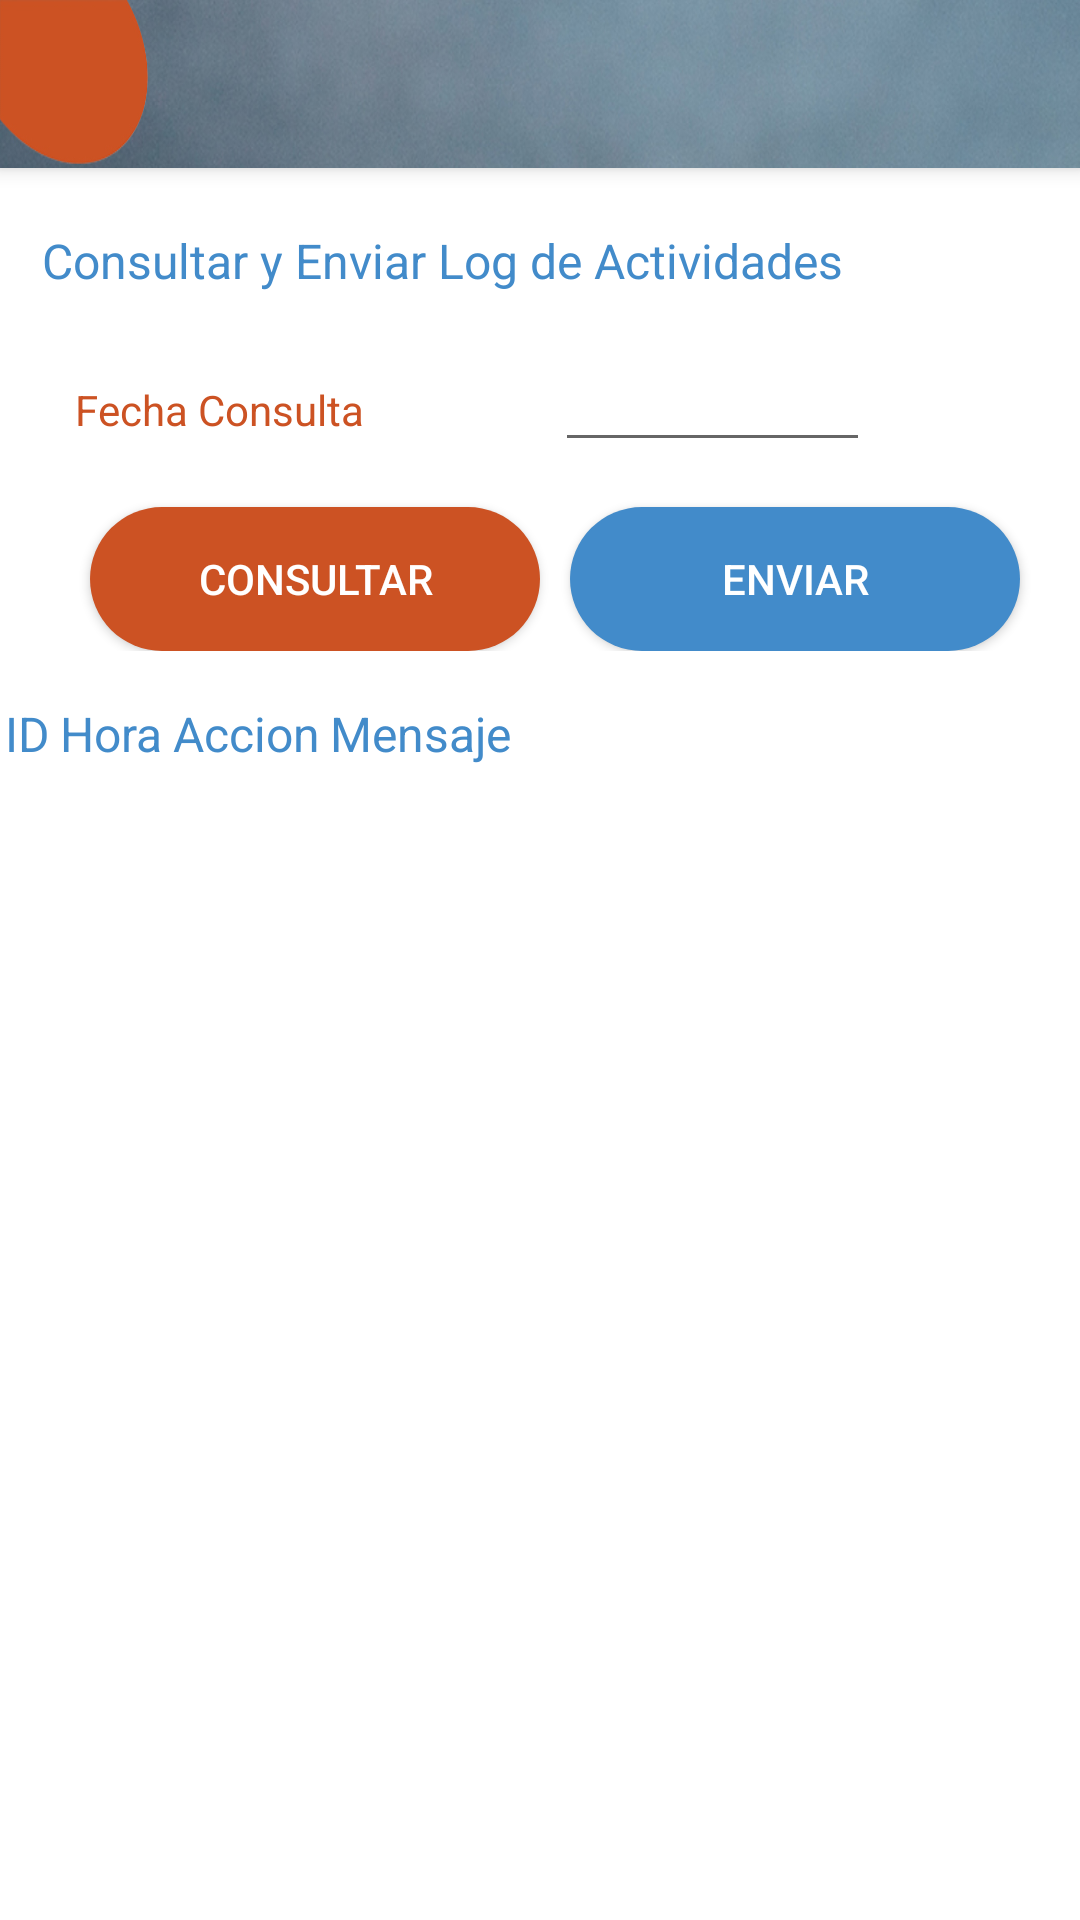

Reconstruct the res/layout file that produces this screen, plus the resources it refers to.
<!-- AndroidManifest.xml: application theme AppTheme -->
<!-- res/layout/app_bar_ver_log.xml -->
<?xml version="1.0" encoding="utf-8"?>
<androidx.coordinatorlayout.widget.CoordinatorLayout xmlns:android="http://schemas.android.com/apk/res/android"
xmlns:app="http://schemas.android.com/apk/res-auto"
xmlns:tools="http://schemas.android.com/tools"
android:layout_width="match_parent"
android:layout_height="match_parent"
tools:context=".VerLogActivity">

<com.google.android.material.appbar.AppBarLayout
    android:layout_width="match_parent"
    android:layout_height="wrap_content"
    android:theme="@style/AppTheme.AppBarOverlay">

    <androidx.appcompat.widget.Toolbar
        android:id="@+id/toolbar"
        android:layout_width="match_parent"
        android:layout_height="?attr/actionBarSize"
        android:background="@drawable/bg_header"
        app:popupTheme="@style/AppTheme.PopupOverlay" />

</com.google.android.material.appbar.AppBarLayout>

<LinearLayout
    android:layout_width="match_parent"
    android:layout_height="match_parent"
    android:layout_marginTop="56dp"
    android:orientation="vertical"
    android:background="@color/blanco">

    <GridLayout
        android:layout_width="match_parent"
        android:layout_height="wrap_content"
        android:background="@color/blanco"
        android:columnCount="5"
        android:rowCount="10">

        <TextView
            android:layout_width="wrap_content"
            android:layout_height="wrap_content"
            android:layout_column="0"
            android:layout_marginLeft="14dp"
            android:layout_marginTop="20dp"
            android:layout_row="1"
            android:layout_columnSpan="5"
            android:text="Consultar y Enviar Log de Actividades"
            android:textColor="@color/titulos"
            android:textSize="16sp" />


        <TextView
            android:layout_width="wrap_content"
            android:layout_height="wrap_content"
            android:layout_column="0"
            android:layout_marginLeft="25dp"
            android:layout_marginTop="15dp"
            android:layout_row="2"
            android:text="Fecha Consulta"
            android:textColor="@color/colorNaranjoText" />

        <EditText
            android:id="@+id/txtFecha"
            android:layout_width="wrap_content"
            android:layout_height="wrap_content"
            android:ems="5"
            android:layout_column="1"
            android:layout_columnSpan="2"
            android:layout_row="2"
            android:inputType="date"
            android:focusable="false"
            android:clickable="true"
            android:maxLines="1"
            android:layout_marginLeft="5dp"
            android:layout_marginTop="15dp"/>


        <Button
            android:id="@+id/btnConsultar"
            android:layout_width="wrap_content"
            android:layout_height="wrap_content"
            android:layout_column="0"
            android:layout_columnSpan="1"
            android:layout_gravity="left"
            android:layout_marginTop="15dp"
            android:layout_marginLeft="30dp"
            android:layout_row="3"
            android:width="150dp"
            android:height="5dp"
            android:background="@drawable/btn_login"
            android:text="Consultar"
            android:textColor="@color/blanco"
            />

        <Button
            android:id="@+id/btnEnviar"
            android:layout_width="wrap_content"
            android:layout_height="wrap_content"
            android:layout_column="2"
            android:layout_columnSpan="1"
            android:layout_gravity="right"
            android:layout_marginTop="15dp"
            android:layout_marginLeft="10dp"
            android:layout_marginRight="30dp"
            android:layout_row="3"
            android:width="150dp"
            android:height="5dp"
            android:background="@drawable/btn_enviar"
            android:text="Enviar"
            android:textColor="@color/blanco"
            />

    </GridLayout>

    <ScrollView
        android:layout_width="wrap_content"
        android:layout_height="wrap_content"
        android:scrollbars="vertical"
        android:layout_weight="1"
        android:layout_marginTop="15dp"
        android:background="@color/blanco">

        <HorizontalScrollView
            android:layout_width="wrap_content"
            android:layout_height="wrap_content">

            <LinearLayout
                android:orientation="vertical"
                android:layout_width="match_parent"
                android:layout_height="wrap_content"
                android:background="@color/blanco">

                <TableLayout
                    android:id="@+id/tablaCapturados"
                    android:layout_width="match_parent"
                    android:layout_height="wrap_content"
                    android:stretchColumns="*">

                    <TableRow
                        android:id="@+id/Cabecera"
                        android:layout_width="match_parent"
                        android:layout_height="wrap_content">

                        <TextView
                            android:id="@+id/ColumnaID"
                            android:layout_width="wrap_content"
                            android:layout_height="wrap_content"
                            android:layout_gravity="center_horizontal"
                            android:padding="5px"
                            android:text="ID"
                            android:textColor="@color/colorAzulText"
                            android:textSize="16dp" />

                        <TextView
                            android:id="@+id/ColumnaFecha"
                            android:layout_width="wrap_content"
                            android:layout_height="wrap_content"
                            android:layout_gravity="center_horizontal"
                            android:padding="5px"
                            android:text="Hora"
                            android:textColor="@color/colorAzulText"
                            android:textSize="16dp" />

                        <TextView
                            android:id="@+id/ColumnaHora"
                            android:layout_width="wrap_content"
                            android:layout_height="wrap_content"
                            android:layout_gravity="center_horizontal"
                            android:padding="5px"
                            android:text="Accion"
                            android:textColor="@color/colorAzulText"
                            android:textSize="16dp" />

                        <TextView
                            android:id="@+id/ColumnaImei"
                            android:layout_width="wrap_content"
                            android:layout_height="wrap_content"
                            android:padding="5px"
                            android:text="Mensaje"
                            android:textColor="@color/colorAzulText"
                            android:textSize="16dp" />
                    </TableRow>
                </TableLayout>
            </LinearLayout>
        </HorizontalScrollView>
    </ScrollView>


</LinearLayout>

<LinearLayout
    android:layout_width="match_parent"
    android:layout_height="match_parent"
    android:orientation="vertical"
    android:id="@+id/viewPopup"
    android:background="#99000000"
    android:padding="30dp"
    android:gravity="center"
    android:layout_weight="1"
    android:visibility="invisible"></LinearLayout>


</androidx.coordinatorlayout.widget.CoordinatorLayout>
<!-- resources referenced by this layout -->
<resources>
  <color name="blanco">#ffffff</color>
  <color name="colorAzulText">#428bca</color>
  <color name="colorNaranjoText">#CC5223</color>
  <color name="titulos">#428bca</color>
  <!-- drawable bg_header: jpg bitmap (drawable, 86249 bytes) -->
  <!-- drawable btn_enviar (drawable) -->
  <shape xmlns:android="http://schemas.android.com/apk/res/android" android:shape="rectangle" >
      <solid android:color="@color/colorAzulText" />
      <corners android:radius="30dp" />
  </shape>
  <!-- drawable btn_login (drawable) -->
  <shape xmlns:android="http://schemas.android.com/apk/res/android" android:shape="rectangle" >
      <solid android:color="@color/fondoNaranjo" />
      <corners android:radius="30dp" />
  </shape>
  <style name="AppTheme.AppBarOverlay" parent="ThemeOverlay.AppCompat.Dark.ActionBar" />
  <style name="AppTheme.PopupOverlay" parent="ThemeOverlay.AppCompat.Light" />
  <style name="AppTheme" parent="Theme.AppCompat.Light.DarkActionBar">
          
          <item name="colorPrimary">@color/colorPrimary</item>
          <item name="colorPrimaryDark">@color/colorPrimaryDark</item>
          <item name="colorAccent">@color/colorAccent</item>
          <item name="windowActionBar">false</item>
          <item name="windowNoTitle">true</item>
      </style>
  <color name="fondoNaranjo">#CC5223</color>
  <color name="colorPrimary">#3F51B5</color>
  <color name="colorPrimaryDark">#303F9F</color>
  <color name="colorAccent">#ff4081</color>
</resources>
